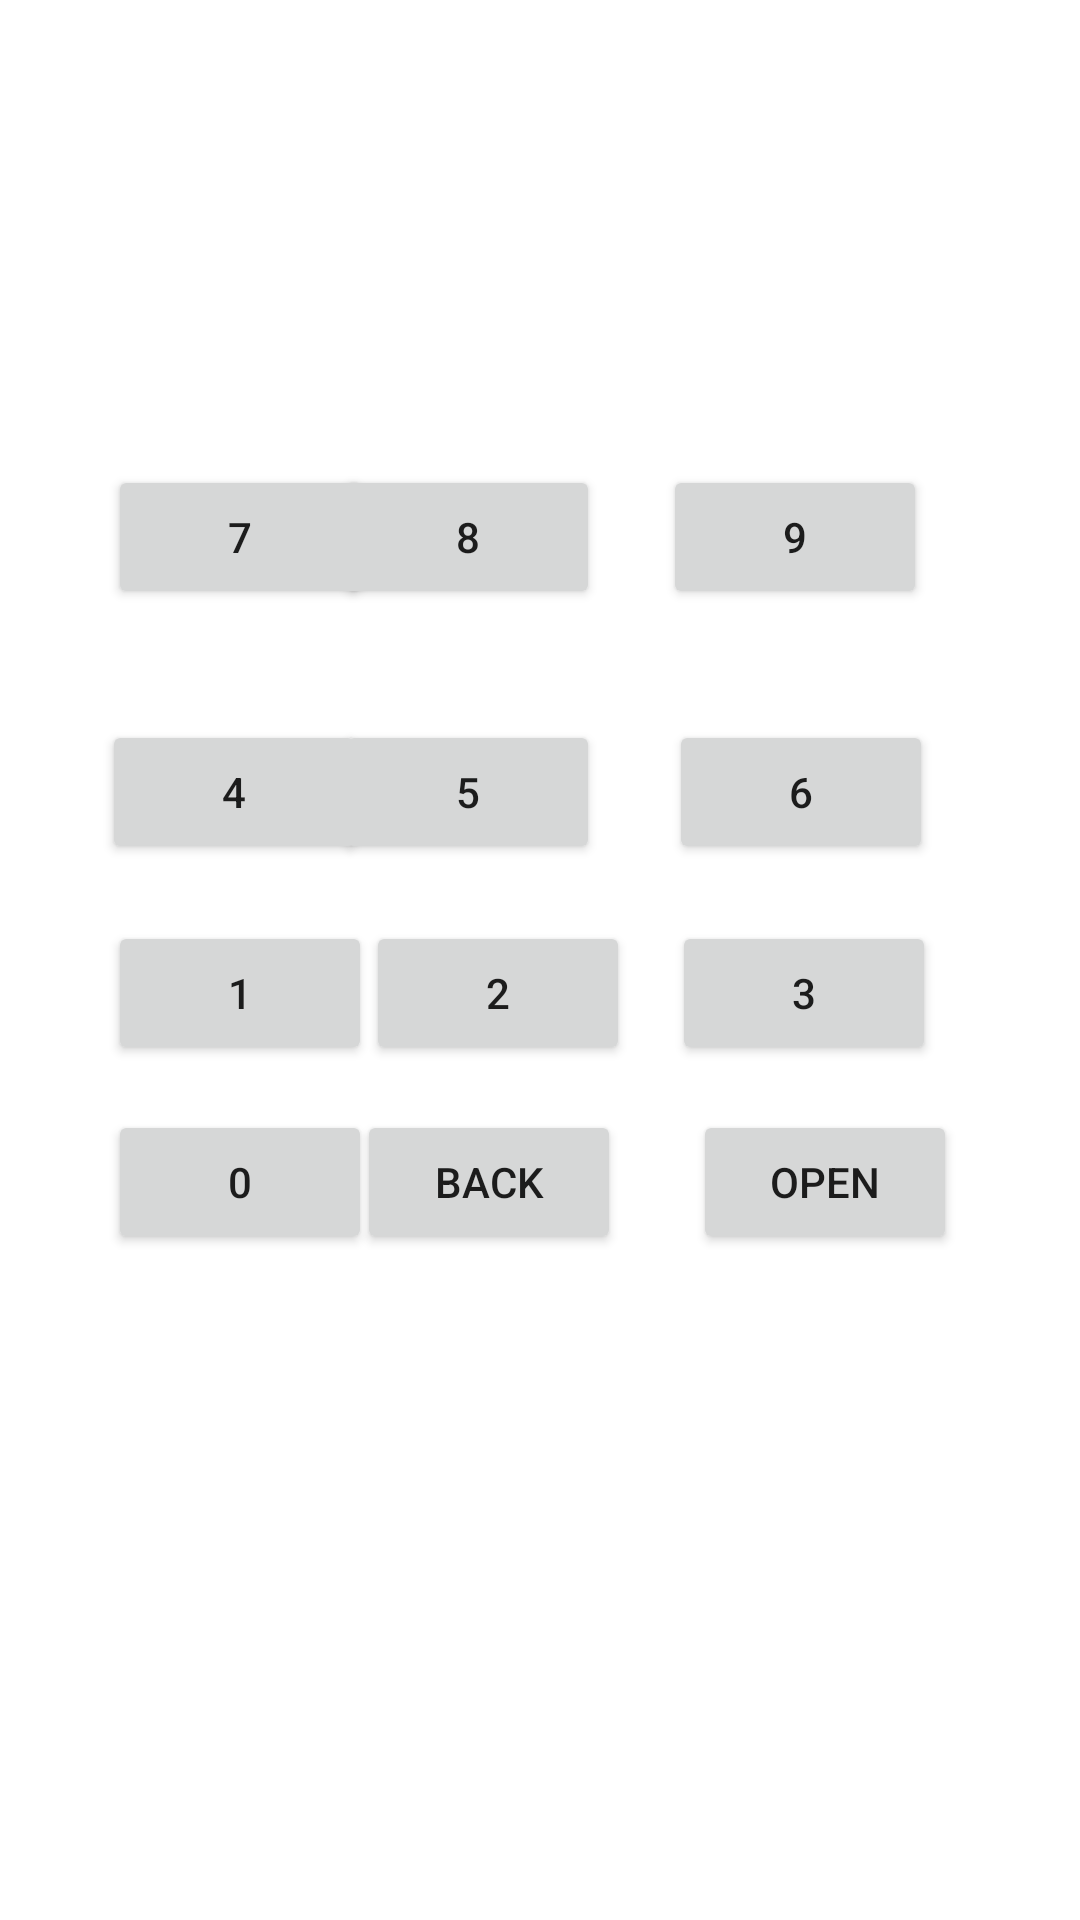

The Android layout XML behind this screen, and the referenced resources:
<!-- AndroidManifest.xml: application theme Theme.Sp20bse012_assignment_2 -->
<!-- res/layout/activity_main.xml -->
<?xml version="1.0" encoding="utf-8"?>
<androidx.constraintlayout.widget.ConstraintLayout xmlns:android="http://schemas.android.com/apk/res/android"
    xmlns:app="http://schemas.android.com/apk/res-auto"
    xmlns:tools="http://schemas.android.com/tools"
    android:layout_width="match_parent"
    android:layout_height="match_parent"
    tools:context=".MainActivity">

    <Button
        android:id="@+id/b7"
        android:layout_width="wrap_content"
        android:layout_height="wrap_content"
        android:layout_marginStart="36dp"
        android:text="@string/btn7"
        app:layout_constraintBaseline_toBaselineOf="@+id/b8"
        app:layout_constraintStart_toStartOf="parent" />

    <Button
        android:id="@+id/b8"
        android:layout_width="wrap_content"
        android:layout_height="wrap_content"
        android:layout_marginEnd="21dp"
        android:layout_marginBottom="37dp"
        android:text="@string/btn8"
        app:layout_constraintBottom_toTopOf="@+id/b5"
        app:layout_constraintEnd_toStartOf="@+id/b9" />

    <Button
        android:id="@+id/b9"
        android:layout_width="wrap_content"
        android:layout_height="wrap_content"
        android:layout_marginStart="11dp"
        android:layout_marginEnd="10dp"
        android:text="@string/btn9"
        app:layout_constraintBaseline_toBaselineOf="@+id/b8"
        app:layout_constraintEnd_toEndOf="@+id/bopen"
        app:layout_constraintStart_toEndOf="@+id/b2" />

    <Button
        android:id="@+id/b4"
        android:layout_width="wrap_content"
        android:layout_height="wrap_content"
        android:layout_marginStart="34dp"
        android:text="@string/btn4"
        app:layout_constraintStart_toStartOf="parent"
        app:layout_constraintTop_toTopOf="@+id/b5" />

    <Button
        android:id="@+id/b5"
        android:layout_width="wrap_content"
        android:layout_height="wrap_content"
        android:layout_marginEnd="10dp"
        android:layout_marginBottom="19dp"
        android:text="@string/btn5"
        app:layout_constraintBottom_toTopOf="@+id/b2"
        app:layout_constraintEnd_toEndOf="@+id/b2" />

    <Button
        android:id="@+id/b6"
        android:layout_width="wrap_content"
        android:layout_height="wrap_content"
        android:layout_marginEnd="1dp"
        android:text="@string/btn6"
        app:layout_constraintBaseline_toBaselineOf="@+id/b5"
        app:layout_constraintEnd_toEndOf="@+id/b3" />

    <Button
        android:id="@+id/b1"
        android:layout_width="wrap_content"
        android:layout_height="wrap_content"
        android:layout_marginStart="2dp"
        android:layout_marginTop="19dp"
        android:text="@string/btn1"
        app:layout_constraintStart_toStartOf="@+id/b4"
        app:layout_constraintTop_toBottomOf="@+id/b4" />

    <Button
        android:id="@+id/b2"
        android:layout_width="wrap_content"
        android:layout_height="wrap_content"
        android:layout_marginEnd="14dp"
        android:layout_marginBottom="15dp"
        android:text="@string/btn2"
        app:layout_constraintBottom_toTopOf="@+id/bopen"
        app:layout_constraintEnd_toStartOf="@+id/b3" />

    <Button
        android:id="@+id/b3"
        android:layout_width="wrap_content"
        android:layout_height="wrap_content"
        android:layout_marginEnd="7dp"
        android:text="@string/btn3"
        app:layout_constraintBaseline_toBaselineOf="@+id/b2"
        app:layout_constraintEnd_toEndOf="@+id/bopen" />

    <Button
        android:id="@+id/b0"
        android:layout_width="wrap_content"
        android:layout_height="wrap_content"
        android:layout_marginTop="15dp"
        android:text="@string/btn0"
        app:layout_constraintStart_toStartOf="@+id/b1"
        app:layout_constraintTop_toBottomOf="@+id/b1" />

    <Button
        android:id="@+id/bback"
        android:layout_width="wrap_content"
        android:layout_height="wrap_content"
        android:layout_marginTop="15dp"
        android:layout_marginEnd="3dp"
        android:text="@string/btnBack"
        app:layout_constraintEnd_toEndOf="@+id/b2"
        app:layout_constraintTop_toBottomOf="@+id/b2" />

    <Button
        android:id="@+id/bopen"
        android:layout_width="wrap_content"
        android:layout_height="wrap_content"
        android:layout_marginEnd="41dp"
        android:layout_marginBottom="222dp"
        android:text="@string/btnOpen"
        app:layout_constraintBottom_toBottomOf="parent"
        app:layout_constraintEnd_toEndOf="parent" />

    <TextView
        android:id="@+id/num"
        android:layout_width="0dp"
        android:layout_height="22dp"
        android:layout_marginStart="3dp"
        android:layout_marginEnd="3dp"
        android:layout_marginBottom="68dp"
        app:layout_constraintBottom_toTopOf="@+id/b8"
        app:layout_constraintEnd_toEndOf="@+id/b2"
        app:layout_constraintStart_toStartOf="@+id/b2" />

</androidx.constraintlayout.widget.ConstraintLayout>
<!-- resources referenced by this layout -->
<resources>
  <string name="btn0">0</string>
  <string name="btn1">1</string>
  <string name="btn2">2</string>
  <string name="btn3">3</string>
  <string name="btn4">4</string>
  <string name="btn5">5</string>
  <string name="btn6">6</string>
  <string name="btn7">7</string>
  <string name="btn8">8</string>
  <string name="btn9">9</string>
  <string name="btnBack">back</string>
  <string name="btnOpen">open</string>
  <style name="Theme.Sp20bse012_assignment_2" parent="Theme.MaterialComponents.DayNight.DarkActionBar">
          
          <item name="colorPrimary">@color/purple_500</item>
          <item name="colorPrimaryVariant">@color/purple_700</item>
          <item name="colorOnPrimary">@color/white</item>
          
          <item name="colorSecondary">@color/teal_200</item>
          <item name="colorSecondaryVariant">@color/teal_700</item>
          <item name="colorOnSecondary">@color/black</item>
          
          <item name="android:statusBarColor" tools:targetApi="l">?attr/colorPrimaryVariant</item>
          
      </style>
  <!-- not gathered from this repository: default colours our renderer supplied (Android Studio template values) -->
  <color name="purple_500">#FF6200EE</color>
  <color name="purple_700">#FF3700B3</color>
  <color name="teal_200">#FF03DAC5</color>
  <color name="teal_700">#FF018786</color>
  <color name="black">#FF000000</color>
  <color name="white">#FFFFFFFF</color>
</resources>
